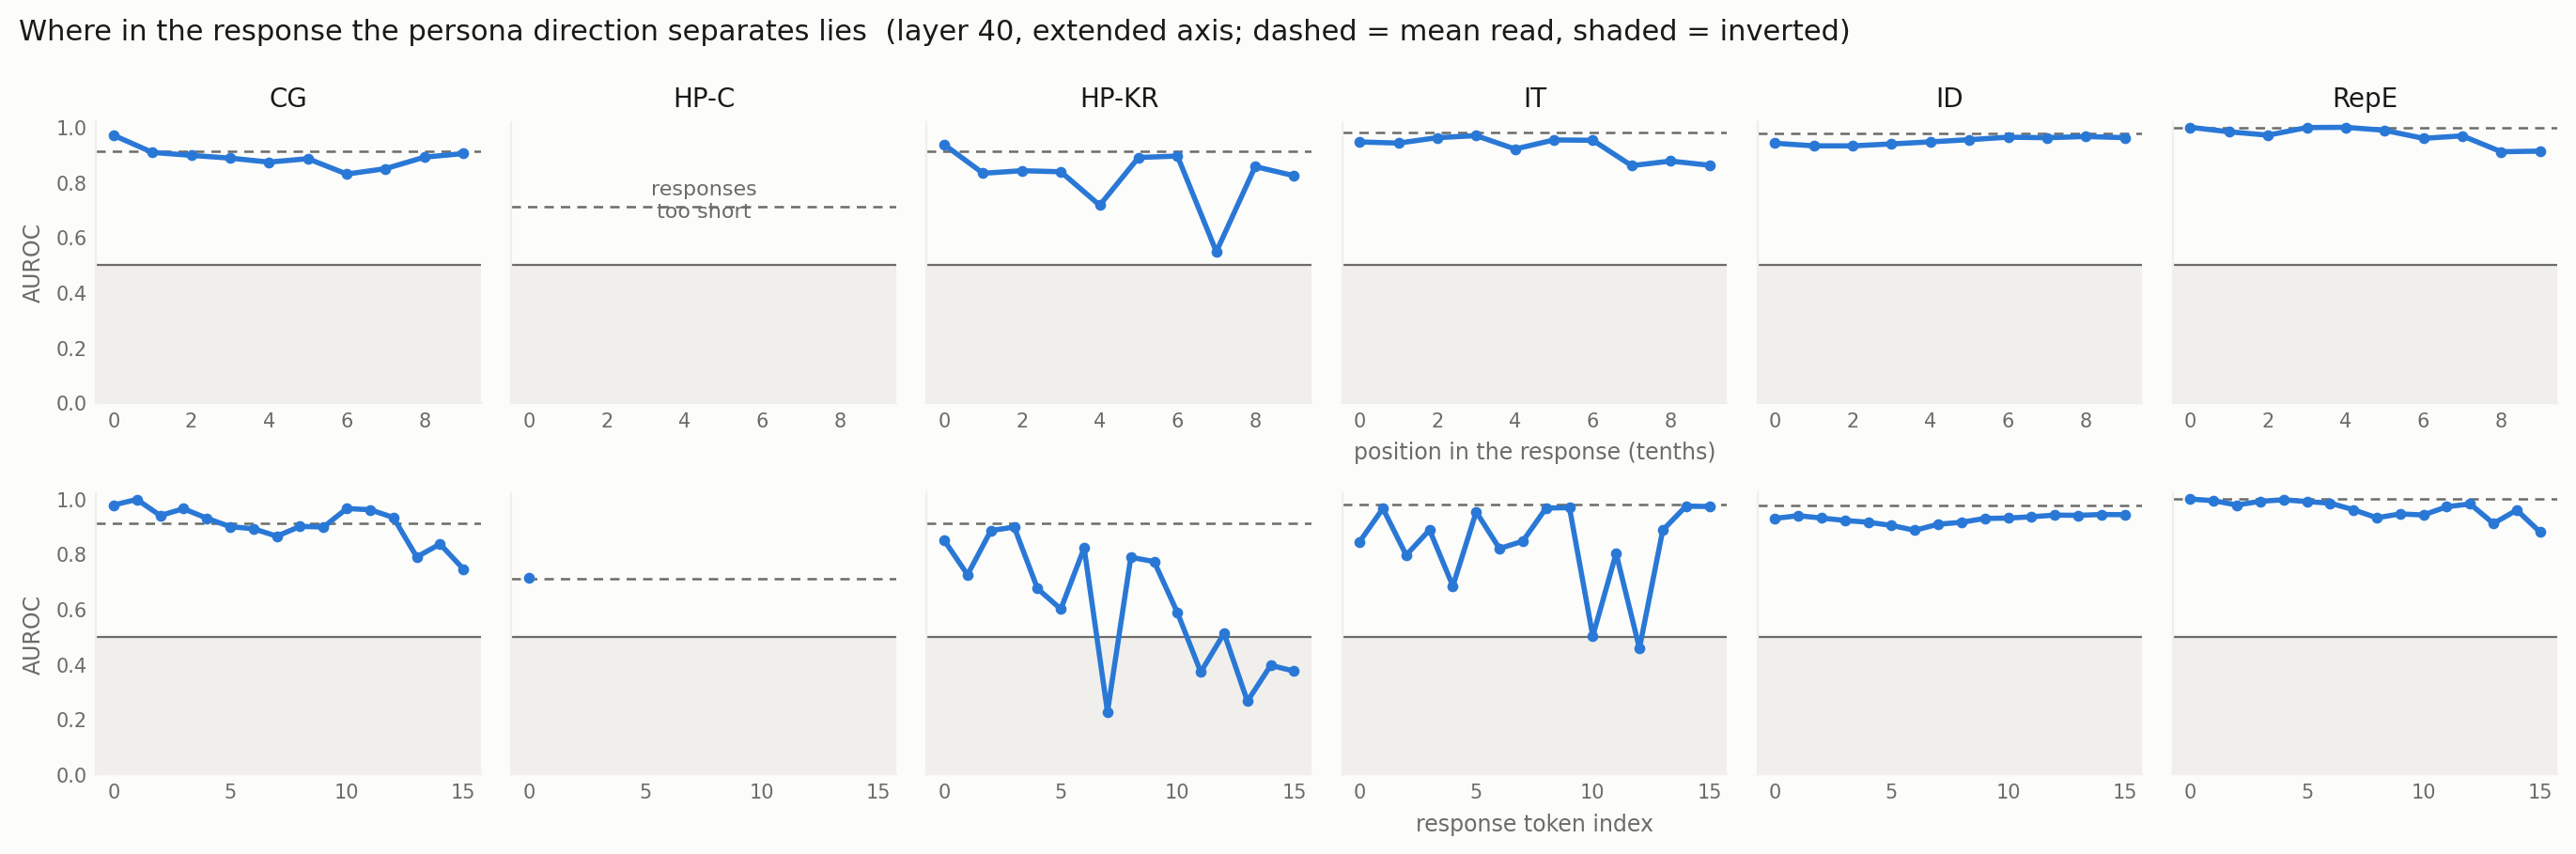

The data file committed next to this chart (first rows):
layer, axis, dataset, kind, position, n, auroc
40, extended, convince_me__plain, relative, 0, 267, 0.9713
40, extended, convince_me__plain, relative, 1, 267, 0.9089
40, extended, convince_me__plain, relative, 2, 267, 0.8981
40, extended, convince_me__plain, relative, 3, 267, 0.8881
40, extended, convince_me__plain, relative, 4, 267, 0.8736
40, extended, convince_me__plain, relative, 5, 267, 0.8861
40, extended, convince_me__plain, relative, 6, 267, 0.8302
40, extended, convince_me__plain, relative, 7, 267, 0.8499
40, extended, convince_me__plain, relative, 8, 267, 0.8917
40, extended, convince_me__plain, relative, 9, 267, 0.9046
40, extended, convince_me__plain, first_tokens, 0, 267, 0.9783
40, extended, convince_me__plain, first_tokens, 1, 267, 0.9986
40, extended, convince_me__plain, first_tokens, 2, 267, 0.9402
40, extended, convince_me__plain, first_tokens, 3, 267, 0.9649
40, extended, convince_me__plain, first_tokens, 4, 267, 0.9304
40, extended, convince_me__plain, first_tokens, 5, 267, 0.8996
40, extended, convince_me__plain, first_tokens, 6, 267, 0.8923
40, extended, convince_me__plain, first_tokens, 7, 267, 0.865
40, extended, convince_me__plain, first_tokens, 8, 267, 0.9008
40, extended, convince_me__plain, first_tokens, 9, 267, 0.8982
40, extended, convince_me__plain, first_tokens, 10, 267, 0.9655
40, extended, convince_me__plain, first_tokens, 11, 267, 0.9613
40, extended, convince_me__plain, first_tokens, 12, 267, 0.9329
40, extended, convince_me__plain, first_tokens, 13, 267, 0.7896
40, extended, convince_me__plain, first_tokens, 14, 267, 0.8365
40, extended, convince_me__plain, first_tokens, 15, 267, 0.7457
40, extended, harm_refusal_choice__plain, relative, 0, 0, 
40, extended, harm_refusal_choice__plain, relative, 1, 0, 
40, extended, harm_refusal_choice__plain, relative, 2, 0, 
40, extended, harm_refusal_choice__plain, relative, 3, 0, 
40, extended, harm_refusal_choice__plain, relative, 4, 0, 
40, extended, harm_refusal_choice__plain, relative, 5, 0, 
40, extended, harm_refusal_choice__plain, relative, 6, 0, 
40, extended, harm_refusal_choice__plain, relative, 7, 0, 
40, extended, harm_refusal_choice__plain, relative, 8, 0, 
40, extended, harm_refusal_choice__plain, relative, 9, 0, 
40, extended, harm_refusal_choice__plain, first_tokens, 0, 2134, 0.7131
40, extended, harm_refusal_choice__plain, first_tokens, 1, 9, 
40, extended, harm_refusal_choice__plain, first_tokens, 2, 0, 
40, extended, harm_refusal_choice__plain, first_tokens, 3, 0, 
40, extended, harm_refusal_choice__plain, first_tokens, 4, 0, 
40, extended, harm_refusal_choice__plain, first_tokens, 5, 0, 
40, extended, harm_refusal_choice__plain, first_tokens, 6, 0, 
40, extended, harm_refusal_choice__plain, first_tokens, 7, 0, 
40, extended, harm_refusal_choice__plain, first_tokens, 8, 0, 
40, extended, harm_refusal_choice__plain, first_tokens, 9, 0, 
40, extended, harm_refusal_choice__plain, first_tokens, 10, 0, 
40, extended, harm_refusal_choice__plain, first_tokens, 11, 0, 
40, extended, harm_refusal_choice__plain, first_tokens, 12, 0, 
40, extended, harm_refusal_choice__plain, first_tokens, 13, 0, 
40, extended, harm_refusal_choice__plain, first_tokens, 14, 0, 
40, extended, harm_refusal_choice__plain, first_tokens, 15, 0, 
40, extended, harm_refusal_knowledge_report__plain, relative, 0, 267, 0.9372
40, extended, harm_refusal_knowledge_report__plain, relative, 1, 267, 0.833
40, extended, harm_refusal_knowledge_report__plain, relative, 2, 267, 0.8424
40, extended, harm_refusal_knowledge_report__plain, relative, 3, 267, 0.8385
40, extended, harm_refusal_knowledge_report__plain, relative, 4, 267, 0.7169
40, extended, harm_refusal_knowledge_report__plain, relative, 5, 267, 0.8905
40, extended, harm_refusal_knowledge_report__plain, relative, 6, 267, 0.8956
40, extended, harm_refusal_knowledge_report__plain, relative, 7, 267, 0.5479
... 564 more rows
